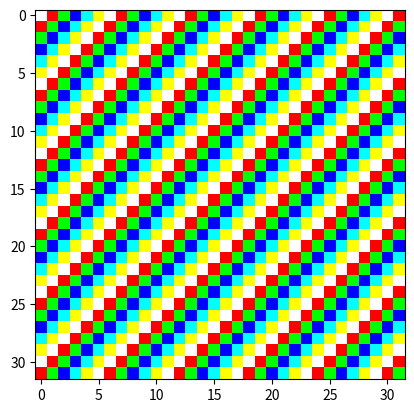

The script that saved this image:
import numpy as np
import matplotlib.pyplot as plt
%matplotlib inline
plt.ion()

# une fonction qui crée un tableau
# tab[i, j] = i + 10 * j
def background(n):
    i = np.arange(n)
    j = i.reshape((n, 1))
    return i + 10 * j

b = background(6)
print(b)

# il faut lire ceci comme
# j'indexe b, avec comme indice la liste [1, 3, 4]
b[[1, 3, 4]]

# pareil pour les colonnes, en combinant avec un slice
b[:, [1, 3, 4]]

# et comme toujours on peut faire du broadcasting
b[:, [1, 3, 4]] = np.arange(1000, 1006).reshape((6, 1))
print(b)

# le tableau qu'on va indexer
cubes = np.arange(10) ** 3
print(cubes)

# et un index qui est un tableau numpy
# doit contenir des entiers entre 0 et 9
tab = np.array([1, 7, 2])
print(cubes[tab])

# donne - logiquement - le même résultat que
# si l'index était une liste Python
lis = [1, 7, 2]
print(cubes[lis])

A = np.array([[0, 'zero'], [1, 'un'], [2, 'deux'], [3, 'trois']])
print(A)

index = np.array([[1, 0, 2], [3, 2, 3]])
print(index)

B = A[index]
print(B)

B[1, 2, 1]

# l'entrée
print(A.shape)

# l'index
print(index.shape)

# le résultat
print(A[index].shape)

print(cubes)

i2 = np.array([[2, 4], [8, 9]])
print(i2)

print(cubes[i2])

# je crée une image avec 6 valeurs disposées en diagonale
N = 32
colors = 6

image = np.empty((N, N), dtype = np.int32)
for i in range(N):
    for j in range(N):
       image[i, j] = (i+j) % colors

plt.imshow(image, cmap='gray');

# une palette de couleurs
palette = np.array([
  [255, 255, 255], # 0 -> blanc
  [255, 0, 0],     # 1 -> rouge
  [0, 255, 0],     # 2 -> vert
  [0, 0, 255],     # 3 -> bleu
  [0, 255, 255],   # 4 -> cyan
  [255, 255, 0],   # 5 -> magenta
 ], dtype=np.uint8)

plt.imshow(palette[image]);

image.shape

palette[image].shape

# un tableau à indexer
ix, iy = np.indices((4, 3))
A = 10 * ix + iy
print(A)

# les deux tableaux d'indices sont carrés 2x2
index1 = [[3, 2], [0, 1 ]]  # doivent être < 4
index2 = [[2, 0], [0, 2 ]]  # doivent être < 3
# le résultat est donc carré 2x2
print(A[index1, index2])

times = np.linspace(1000, 5000, num=5, dtype=int)
print(times)

# on aurait 3 mesures à chaque instant
series = np.array([
    [10, 25, 32, 23, 12],
    [12, 8, 4, 10, 7],
    [100, 80, 90, 110, 120]])
print(series)

max_indices = np.argmax(series, axis=1)
print(max_indices)

# les trois maxima, un par serie
maxima = series[ range(series.shape[0]), max_indices ]
print(maxima)

# et ils correspondent à ces instants-ci
times[max_indices]

suite = np.array([1, 2, 3, 4, 5, 4, 3, 2, 1])

# je construis un masque
hauts = suite >= 4
print(hauts)

# je peux utiliser ce masque pour calculer les indices qui sont vrais
suite[hauts]

# et utiliser maintenant ceci par un index de tableau
# par exemple pour annuler ces valeurs
suite[hauts] = 0
print(suite)